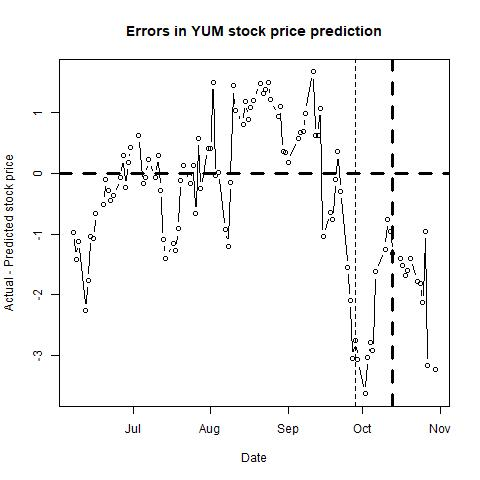

The data file committed next to this chart (first rows):
, п..ticker, date, close, sp500, nasdaq, bond, tbill, stock_return, market_return, daily_riskfree_rate, riskfree_rate_return, rmrf, alpha, b_mkt, b_smb, b_hml, b_umd, pred_close, pred_closediff, newdate
1, YUM, 42893, 74.26, 2433, 6297, 2.18, 1, -0.0008076, 0.001567, 5.90861e-05, 5.90843e-05, 0.001508, 4e-04, 0.9907, -0.2329, -0.1426, -0.1366, 75.23, -0.967, 2017-06-07
2, YUM, 42894, 73.97, 2434, 6322, 2.19, 1.01, -0.003913, 0.0002684, 0.003183, 5.93524e-05, 0.0002091, 3e-04, 0.9905, -0.2375, -0.1427, -0.1404, 75.38, -1.41, 2017-06-08
3, YUM, 42895, 73.1, 2432, 6208, 2.21, 1.01, -0.01183, -0.0008296, 0.0032, 5.98886e-05, -0.0008895, 3e-04, 1, -0.2368, -0.1762, -0.1241, 74.21, -1.113, 2017-06-09
4, YUM, 42898, 71.91, 2429, 6175, 2.21, 0.98, -0.01641, -0.0009796, 0.0032, 5.98886e-05, -0.00104, 3e-04, 1, -0.2266, -0.182, -0.0977, 74.17, -2.26, 2017-06-12
5, YUM, 42899, 72.67, 2440, 6220, 2.21, 1, 0.01051, 0.0045, 0.0032, 5.98886e-05, 0.00444, 3e-04, 1.012, -0.2261, -0.1871, -0.0961, 74.44, -1.767, 2017-06-13
6, YUM, 42900, 73.04, 2438, 6195, 2.15, 1.01, 0.005079, -0.000995, 0.003149, 5.82798e-05, -0.001053, 3e-04, 1.012, -0.2296, -0.1899, -0.0979, 74.08, -1.04, 2017-06-14
7, YUM, 42901, 72.61, 2432, 6166, 2.16, 1.02, -0.005905, -0.002243, 0.003157, 5.8548e-05, -0.002301, 2e-04, 1.015, -0.2314, -0.189, -0.0964, 73.68, -1.072, 2017-06-15
8, YUM, 42902, 72.78, 2433, 6152, 2.16, 1.03, 0.002339, 0.0002843, 0.003157, 5.8548e-05, 0.0002258, 3e-04, 1.017, -0.2337, -0.1909, -0.095, 73.44, -0.6645, 2017-06-16
9, YUM, 42905, 73.93, 2453, 6239, 2.19, 1.02, 0.01568, 0.008312, 0.003183, 5.93524e-05, 0.008252, 2e-04, 1.032, -0.2334, -0.2138, -0.0794, 74.44, -0.5055, 2017-06-19
10, YUM, 42906, 73.91, 2437, 6188, 2.16, 1.01, -0.0002706, -0.006719, 0.003157, 5.8548e-05, -0.006778, 3e-04, 1.029, -0.2341, -0.2167, -0.0794, 74.01, -0.0994, 2017-06-20
11, YUM, 42907, 74.4, 2436, 6234, 2.16, 0.99, 0.006608, -0.0005814, 0.003157, 5.8548e-05, -0.0006399, 3e-04, 1.03, -0.2328, -0.2259, -0.0783, 74.67, -0.2732, 2017-06-21
12, YUM, 42908, 74.54, 2434, 6237, 2.15, 0.96, 0.00188, -0.0004576, 0.003149, 5.82798e-05, -0.0005159, 3e-04, 1.029, -0.2331, -0.226, -0.0786, 74.99, -0.4508, 2017-06-22
13, YUM, 42909, 74.82, 2438, 6265, 2.15, 0.97, 0.003749, 0.001559, 0.003149, 5.82798e-05, 0.001501, 3e-04, 1.016, -0.2296, -0.2283, -0.0694, 75.19, -0.3671, 2017-06-23
14, YUM, 42912, 74.74, 2439, 6247, 2.14, 0.99, -0.00107, 0.0003152, 0.00314, 5.80116e-05, 0.0002571, 3e-04, 0.9724, -0.2005, -0.233, -0.0521, 74.81, -0.06854, 2017-06-26
15, YUM, 42913, 73.97, 2419, 6147, 2.21, 1, -0.01036, -0.008105, 0.0032, 5.98886e-05, -0.008165, 5e-04, 0.9233, -0.1932, -0.2346, 0.0064, 73.68, 0.2886, 2017-06-27
16, YUM, 42914, 74.15, 2441, 6234, 2.22, 1.02, 0.00243, 0.008771, 0.003209, 6.01566e-05, 0.008711, 4e-04, 0.897, -0.1802, -0.2333, 0.0143, 74.39, -0.2383, 2017-06-28
17, YUM, 42915, 73.45, 2420, 6144, 2.27, 1.04, -0.009485, -0.008639, 0.003251, 6.14964e-05, -0.0087, 4e-04, 0.8914, -0.1779, -0.2312, 0.016, 73.27, 0.178, 2017-06-29
18, YUM, 42916, 73.76, 2423, 6140, 2.31, 1.03, 0.004212, 0.001533, 0.003285, 6.25678e-05, 0.00147, 5e-04, 0.9071, -0.1825, -0.2283, 0.0214, 73.33, 0.4317, 2017-06-30
19, YUM, 42919, 73.35, 2429, 6110, 2.35, 1.06, -0.005574, 0.002311, 0.003318, 6.36387e-05, 0.002247, 4e-04, 0.9069, -0.1874, -0.231, 0.0302, 72.73, 0.6226, 2017-07-03
20, YUM, 42921, 73.08, 2433, 6151, 2.33, 1.05, -0.003688, 0.001451, 0.003301, 6.31033e-05, 0.001388, 4e-04, 0.8982, -0.1776, -0.2315, 0.0249, 73.24, -0.1622, 2017-07-05
21, YUM, 42922, 72.65, 2410, 6089, 2.37, 1.04, -0.005901, -0.009414, 0.003334, 6.4174e-05, -0.009478, 4e-04, 0.8886, -0.1752, -0.228, 0.0314, 72.71, -0.0593, 2017-07-06
22, YUM, 42923, 73.49, 2425, 6153, 2.39, 1.05, 0.0115, 0.006382, 0.00335, 6.47092e-05, 0.006317, 4e-04, 0.8915, -0.174, -0.2299, 0.0367, 73.26, 0.225, 2017-07-07
23, YUM, 42926, 73.54, 2427, 6176, 2.38, 1.04, 0.0006801, 0.0009304, 0.003342, 6.44416e-05, 0.000866, 4e-04, 0.8805, -0.1738, -0.2301, 0.041, 73.6, -0.06049, 2017-07-10
24, YUM, 42927, 73.97, 2426, 6193, 2.37, 1.05, 0.00583, -0.0007864, 0.003334, 6.4174e-05, -0.0008506, 4e-04, 0.8781, -0.174, -0.2348, 0.0415, 73.68, 0.2927, 2017-07-11
25, YUM, 42928, 74.1, 2443, 6261, 2.33, 1.05, 0.001756, 0.007281, 0.003301, 6.31033e-05, 0.007218, 4e-04, 0.8811, -0.1724, -0.2279, 0.0309, 74.37, -0.2731, 2017-07-12
26, YUM, 42929, 73.42, 2448, 6274, 2.35, 1.05, -0.009219, 0.001874, 0.003318, 6.36387e-05, 0.00181, 4e-04, 0.8777, -0.1689, -0.2318, 0.0366, 74.51, -1.089, 2017-07-13
27, YUM, 42930, 73.6, 2459, 6312, 2.33, 1.04, 0.002449, 0.004661, 0.003301, 6.31033e-05, 0.004598, 3e-04, 0.8402, -0.1276, -0.2421, 0.0616, 75, -1.395, 2017-07-14
28, YUM, 42933, 73.57, 2459, 6314, 2.31, 1.07, -0.0004077, -5.2973e-05, 0.003285, 6.25678e-05, -0.0001155, 3e-04, 0.8364, -0.1219, -0.2424, 0.0614, 74.73, -1.156, 2017-07-17
29, YUM, 42934, 73.76, 2461, 6344, 2.27, 1.07, 0.002579, 0.0005975, 0.003251, 6.14964e-05, 0.000536, 3e-04, 0.8371, -0.1226, -0.2429, 0.0606, 75.03, -1.272, 2017-07-18
30, YUM, 42935, 74.15, 2474, 6385, 2.27, 1.11, 0.005273, 0.005357, 0.003251, 6.14964e-05, 0.005296, 3e-04, 0.8376, -0.1221, -0.243, 0.0601, 75.06, -0.9138, 2017-07-19
31, YUM, 42936, 74.62, 2473, 6390, 2.27, 1.15, 0.006318, -0.000153, 0.003251, 6.14964e-05, -0.0002145, 4e-04, 0.8381, -0.1204, -0.2461, 0.0573, 74.73, -0.1086, 2017-07-20
32, YUM, 42937, 74.74, 2473, 6388, 2.24, 1.16, 0.001607, -0.0003694, 0.003226, 6.06926e-05, -0.0004301, 3e-04, 0.8403, -0.1215, -0.2461, 0.0585, 74.61, 0.131, 2017-07-21
33, YUM, 42940, 74.59, 2470, 6411, 2.26, 1.17, -0.002009, -0.001062, 0.003243, 6.12285e-05, -0.001123, 3e-04, 0.8325, -0.1261, -0.2427, 0.0472, 74.75, -0.1589, 2017-07-24
34, YUM, 42941, 74.8, 2477, 6412, 2.33, 1.18, 0.002811, 0.002916, 0.003301, 6.31033e-05, 0.002853, 3e-04, 0.8354, -0.1266, -0.239, 0.0456, 74.67, 0.1337, 2017-07-25
35, YUM, 42942, 74.59, 2478, 6423, 2.29, 1.13, -0.002811, 0.0002846, 0.003268, 6.20321e-05, 0.0002226, 3e-04, 0.8292, -0.1124, -0.2276, 0.0461, 75.26, -0.6674, 2017-07-26
36, YUM, 42943, 75.61, 2475, 6382, 2.32, 1.11, 0.01358, -0.0009729, 0.003293, 6.28355e-05, -0.001036, 3e-04, 0.8402, -0.141, -0.2148, 0.0328, 75.03, 0.5754, 2017-07-27
37, YUM, 42944, 75, 2472, 6375, 2.3, 1.08, -0.0081, -0.001343, 0.003276, 6.23e-05, -0.001405, 3e-04, 0.8416, -0.1392, -0.2162, 0.0301, 75.25, -0.2472, 2017-07-28
38, YUM, 42947, 75.48, 2470, 6348, 2.3, 1.07, 0.00638, -0.0007278, 0.003276, 6.23e-05, -0.0007901, 3e-04, 0.8432, -0.145, -0.2109, 0.0323, 75.07, 0.4085, 2017-07-31
39, YUM, 42948, 75.53, 2476, 6363, 2.26, 1.08, 0.0006622, 0.002445, 0.003243, 6.12285e-05, 0.002384, 3e-04, 0.8423, -0.1435, -0.2123, 0.0306, 75.13, 0.4031, 2017-08-01
40, YUM, 42949, 76.62, 2478, 6363, 2.27, 1.08, 0.01433, 0.0004929, 0.003251, 6.14964e-05, 0.0004314, 4e-04, 0.8428, -0.1744, -0.2029, 0.0457, 75.12, 1.496, 2017-08-02
41, YUM, 42950, 74.86, 2472, 6340, 2.24, 1.08, -0.02324, -0.002186, 0.003226, 6.06926e-05, -0.002247, 3e-04, 0.8488, -0.1667, -0.1957, 0.0359, 74.9, -0.03517, 2017-08-03
42, YUM, 42951, 75.03, 2477, 6352, 2.27, 1.08, 0.002268, 0.001889, 0.003251, 6.14964e-05, 0.001827, 3e-04, 0.8485, -0.166, -0.1956, 0.0367, 75.01, 0.01981, 2017-08-04
43, YUM, 42954, 74.99, 2481, 6384, 2.26, 1.02, -0.0005333, 0.001646, 0.003243, 6.12285e-05, 0.001585, 3e-04, 0.8505, -0.1661, -0.1912, 0.0316, 75.92, -0.9296, 2017-08-07
44, YUM, 42955, 74.2, 2475, 6370, 2.29, 1.06, -0.01059, -0.002419, 0.003268, 6.20321e-05, -0.002481, 3e-04, 0.8577, -0.1681, -0.1987, 0.0258, 75.4, -1.197, 2017-08-08
45, YUM, 42956, 75.07, 2474, 6352, 2.24, 1.06, 0.01166, -0.0003644, 0.003226, 6.06926e-05, -0.0004251, 3e-04, 0.8624, -0.1832, -0.2004, 0.022, 75.21, -0.1411, 2017-08-09
46, YUM, 42957, 75.36, 2438, 6217, 2.2, 1.05, 0.003856, -0.01458, 0.003192, 5.96205e-05, -0.01464, 4e-04, 0.8194, -0.1732, -0.1927, 0.0257, 73.92, 1.441, 2017-08-10
47, YUM, 42958, 75.56, 2441, 6257, 2.19, 1.03, 0.00265, 0.001275, 0.003183, 5.93524e-05, 0.001216, 4e-04, 0.8066, -0.1699, -0.19, 0.0406, 74.52, 1.041, 2017-08-11
48, YUM, 42961, 76.28, 2466, 6340, 2.22, 1.02, 0.009484, 0.009992, 0.003209, 6.01566e-05, 0.009932, 4e-04, 0.8076, -0.17, -0.1899, 0.0417, 75.47, 0.8068, 2017-08-14
49, YUM, 42962, 76.39, 2465, 6333, 2.27, 1.04, 0.001441, -0.0004972, 0.003251, 6.14964e-05, -0.0005587, 4e-04, 0.808, -0.1689, -0.1896, 0.0399, 75.21, 1.184, 2017-08-15
50, YUM, 42963, 76.42, 2468, 6345, 2.23, 1.02, 0.0003926, 0.001418, 0.003217, 6.04246e-05, 0.001358, 4e-04, 0.81, -0.168, -0.191, 0.0413, 75.52, 0.8968, 2017-08-16
51, YUM, 42964, 75.54, 2430, 6222, 2.19, 1, -0.01158, -0.01556, 0.003183, 5.93524e-05, -0.01562, 4e-04, 0.8087, -0.1684, -0.1906, 0.0416, 74.45, 1.087, 2017-08-17
52, YUM, 42965, 75.41, 2426, 6217, 2.19, 1.02, -0.001722, -0.001835, 0.003183, 5.93524e-05, -0.001895, 3e-04, 0.8089, -0.174, -0.1942, 0.0407, 74.21, 1.205, 2017-08-18
53, YUM, 42968, 75.85, 2428, 6213, 2.18, 1, 0.005818, 0.00116, 0.003175, 5.90843e-05, 0.001101, 4e-04, 0.8052, -0.17, -0.1986, 0.0367, 74.36, 1.487, 2017-08-21
54, YUM, 42969, 76.55, 2453, 6297, 2.22, 1, 0.009186, 0.009893, 0.003209, 6.01566e-05, 0.009833, 4e-04, 0.8063, -0.1729, -0.1956, 0.0354, 75.23, 1.322, 2017-08-22
55, YUM, 42970, 76.41, 2444, 6278, 2.17, 1, -0.001831, -0.003458, 0.003166, 5.88162e-05, -0.003517, 4e-04, 0.8052, -0.1758, -0.1942, 0.0376, 75.03, 1.378, 2017-08-23
56, YUM, 42971, 76.26, 2439, 6271, 2.19, 1.02, -0.001965, -0.002079, 0.003183, 5.93524e-05, -0.002138, 4e-04, 0.8032, -0.1765, -0.1925, 0.0396, 74.77, 1.493, 2017-08-24
57, YUM, 42972, 75.83, 2443, 6266, 2.17, 1.03, -0.005655, 0.00167, 0.003166, 5.88162e-05, 0.001612, 3e-04, 0.8041, -0.1784, -0.1991, 0.0403, 74.61, 1.218, 2017-08-25
58, YUM, 42975, 76.21, 2444, 6283, 2.16, 0.98, 0.004999, 0.0004888, 0.003157, 5.8548e-05, 0.0004303, 4e-04, 0.802, -0.1743, -0.2031, 0.0396, 75.27, 0.9372, 2017-08-28
59, YUM, 42976, 76.09, 2446, 6302, 2.13, 1.03, -0.001576, 0.0008405, 0.003131, 5.77434e-05, 0.0007827, 3e-04, 0.7938, -0.1696, -0.2053, 0.0415, 74.98, 1.106, 2017-08-29
60, YUM, 42977, 76.02, 2458, 6368, 2.15, 1.03, -0.0009204, 0.004605, 0.003149, 5.82798e-05, 0.004546, 3e-04, 0.7905, -0.1688, -0.2035, 0.0389, 75.66, 0.3555, 2017-08-30
... 41 more rows
